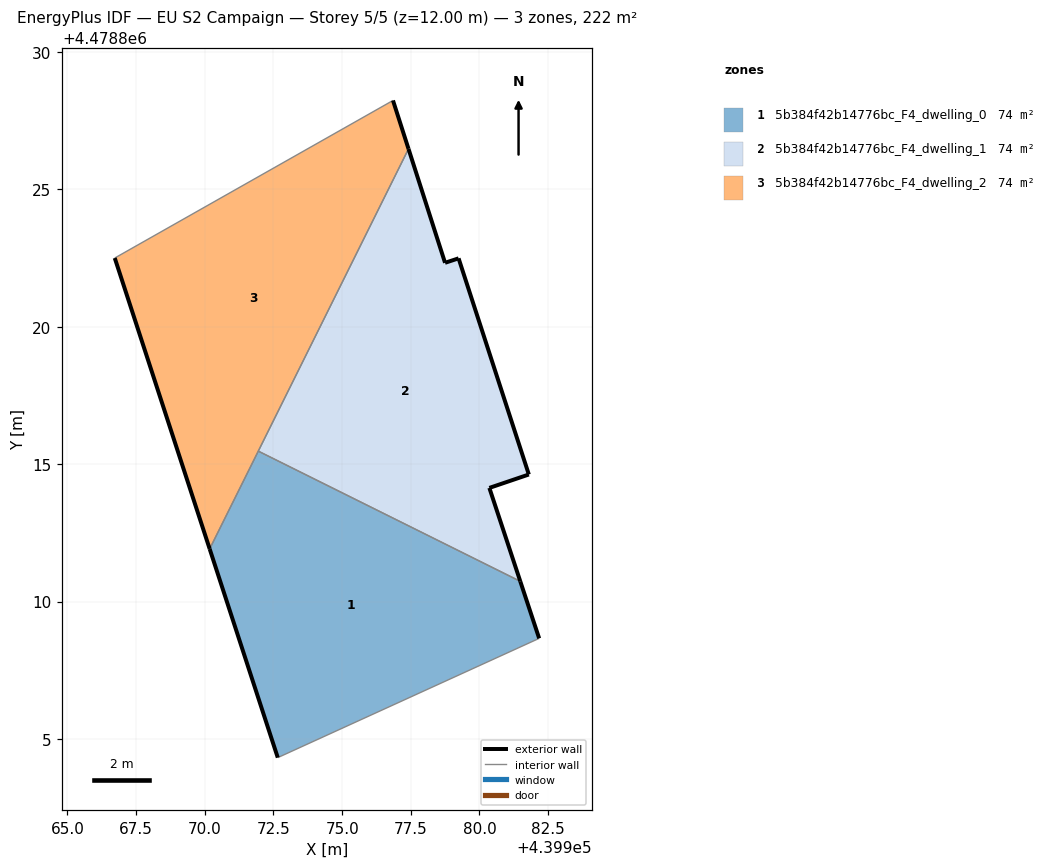
=== STOREY PLAN SPEC (per zone: floor XY polygon, exterior-wall plan segments, windows/doors) ===
zone 1: 5b384f42b14776bc_F4_dwelling_0  (74.0 m²)
  floor: (439982.17, 4478808.66) (439981.48, 4478810.74) (439971.95, 4478815.48) (439970.18, 4478811.92) (439972.66, 4478804.32)
  exterior wall: (439972.66, 4478804.32) – (439970.18, 4478811.92)  [8.0 m]
  exterior wall: (439981.48, 4478810.74) – (439982.17, 4478808.66)  [2.2 m]
  interior walls: 3
zone 2: 5b384f42b14776bc_F4_dwelling_1  (74.0 m²)
  floor: (439981.48, 4478810.74) (439980.36, 4478814.14) (439981.80, 4478814.62) (439979.24, 4478822.49) (439978.75, 4478822.33) (439977.42, 4478826.48) (439971.95, 4478815.48)
  exterior wall: (439981.80, 4478814.62) – (439980.36, 4478814.14)  [1.5 m]
  exterior wall: (439980.36, 4478814.14) – (439981.48, 4478810.74)  [3.6 m]
  exterior wall: (439977.42, 4478826.48) – (439978.75, 4478822.33)  [4.4 m]
  exterior wall: (439978.75, 4478822.33) – (439979.24, 4478822.49)  [0.5 m]
  exterior wall: (439979.24, 4478822.49) – (439981.80, 4478814.62)  [8.3 m]
  interior walls: 2
zone 3: 5b384f42b14776bc_F4_dwelling_2  (74.0 m²)
  floor: (439970.18, 4478811.92) (439977.42, 4478826.48) (439976.85, 4478828.24) (439966.72, 4478822.50)
  exterior wall: (439970.18, 4478811.92) – (439966.72, 4478822.50)  [11.1 m]
  exterior wall: (439976.85, 4478828.24) – (439977.42, 4478826.48)  [1.9 m]
  interior walls: 3

=== DERIVED (storey summary) ===
Building: EU S2 Campaign
Storey: 5 of 5  (floor level z = 12.00 m)
Storey gross floor area: 222.1 m²
Zones on this storey: 3
  - 5b384f42b14776bc_F4_dwelling_0: floor 74.0 m²; exterior wall 10.2 m (30.5 m²); WWR 0.0%
  - 5b384f42b14776bc_F4_dwelling_1: floor 74.0 m²; exterior wall 18.2 m (54.7 m²); WWR 0.0%
  - 5b384f42b14776bc_F4_dwelling_2: floor 74.0 m²; exterior wall 13.0 m (39.0 m²); WWR 0.0%
Zone adjacency (shared interzone walls):
  - 5b384f42b14776bc_F4_dwelling_0 ↔ 5b384f42b14776bc_F4_dwelling_1
  - 5b384f42b14776bc_F4_dwelling_0 ↔ 5b384f42b14776bc_F4_dwelling_2
  - 5b384f42b14776bc_F4_dwelling_1 ↔ 5b384f42b14776bc_F4_dwelling_2